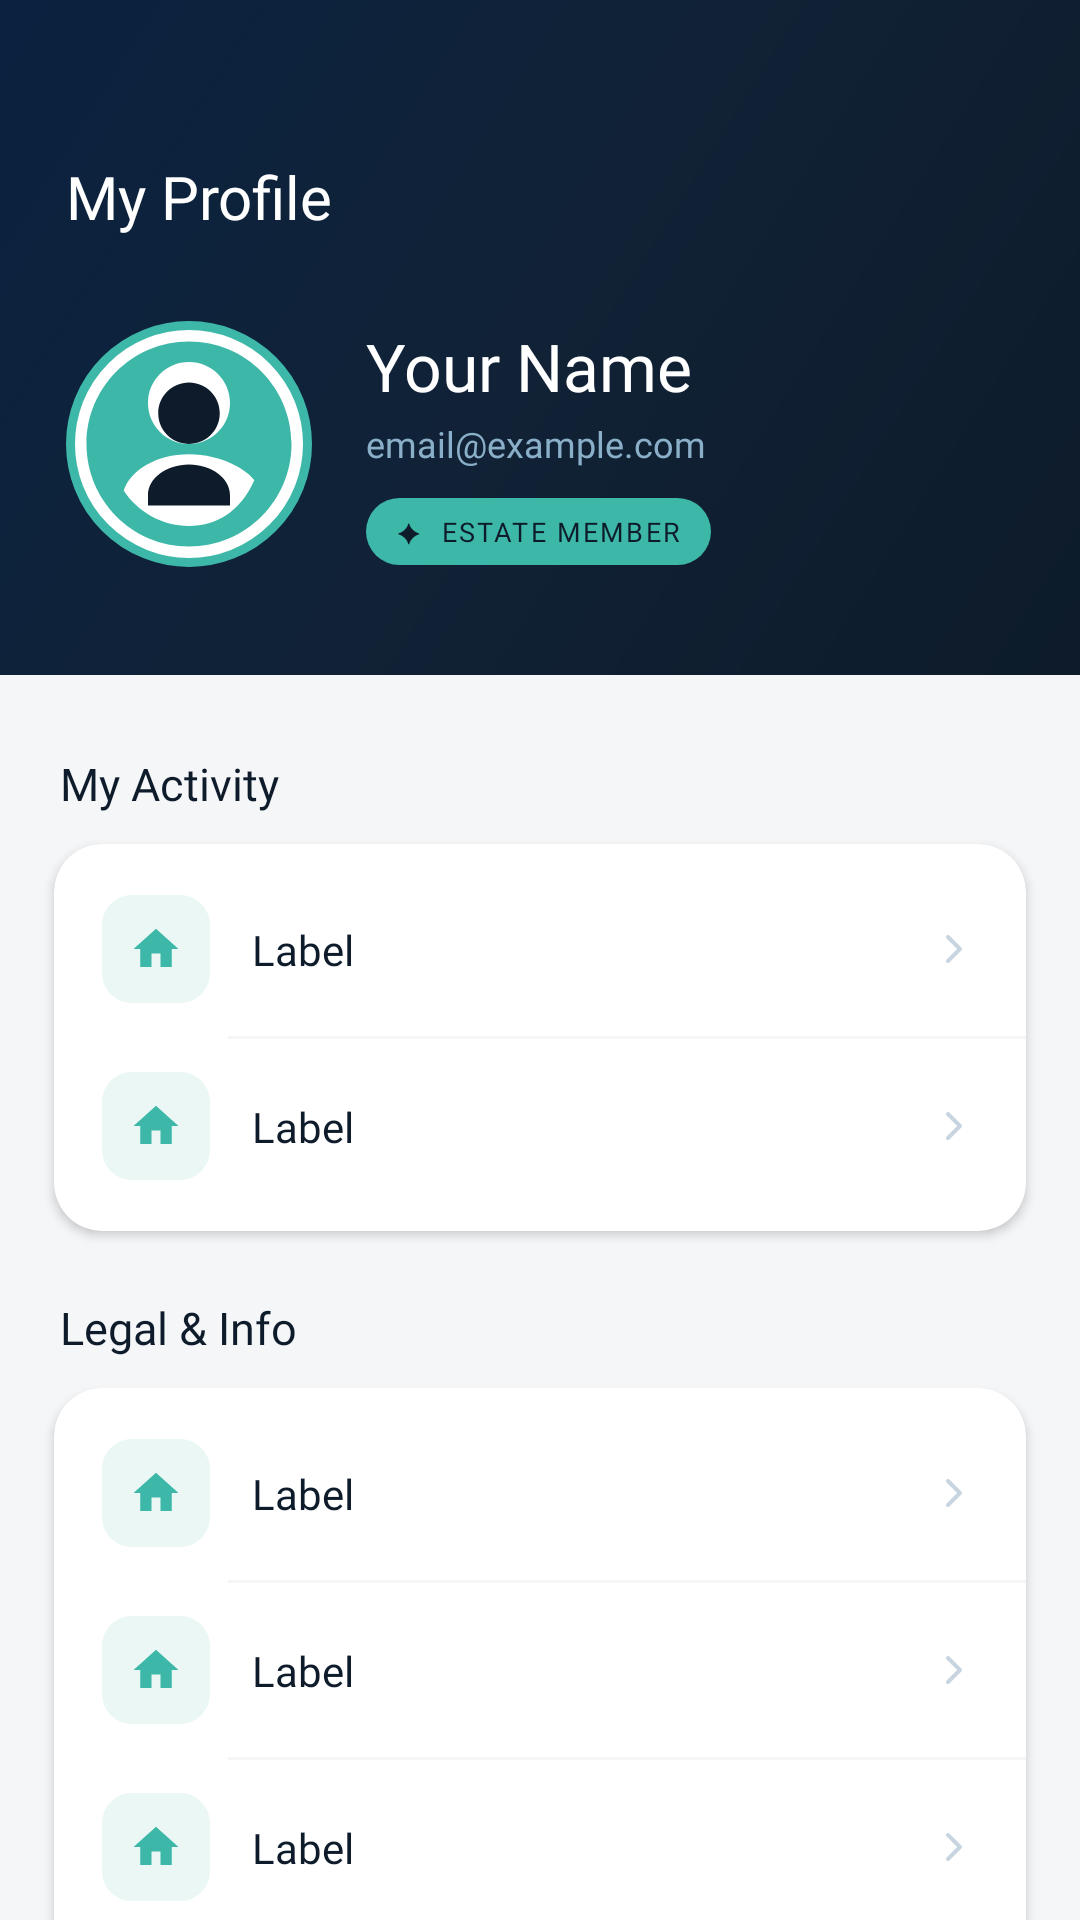

Android layout source for this screen:
<!-- AndroidManifest.xml: application theme Theme.AzureEstate -->
<!-- res/layout/fragment_profile.xml -->
<?xml version="1.0" encoding="utf-8"?>
<androidx.core.widget.NestedScrollView
    xmlns:android="http://schemas.android.com/apk/res/android"
    xmlns:app="http://schemas.android.com/apk/res-auto"
    android:layout_width="match_parent"
    android:layout_height="match_parent"
    android:background="#F5F6F8"
    android:overScrollMode="never"
    android:fillViewport="true">

    <LinearLayout
        android:layout_width="match_parent"
        android:layout_height="wrap_content"
        android:orientation="vertical"
        android:paddingBottom="180dp">

        
        
        
        <FrameLayout
            android:layout_width="match_parent"
            android:layout_height="wrap_content"
            android:background="@drawable/profile_hero_bg">

            <LinearLayout
                android:layout_width="match_parent"
                android:layout_height="wrap_content"
                android:orientation="vertical"
                android:paddingStart="22dp"
                android:paddingEnd="22dp"
                android:paddingTop="52dp"
                android:paddingBottom="36dp">

                
                <TextView
                    android:layout_width="wrap_content"
                    android:layout_height="wrap_content"
                    android:text="My Profile"
                    android:textColor="#FFFFFF"
                    android:textSize="20sp"
                    android:fontFamily="@font/playfair_display_bold"
                    android:layout_marginBottom="28dp"/>

                
                <LinearLayout
                    android:layout_width="match_parent"
                    android:layout_height="wrap_content"
                    android:orientation="horizontal"
                    android:gravity="center_vertical">

                    
                    <ImageView
                        android:id="@+id/ivProfileImage"
                        android:layout_width="82dp"
                        android:layout_height="82dp"
                        android:layout_marginEnd="18dp"
                        android:src="@drawable/ic_avatar_placeholder"
                        android:scaleType="centerCrop"
                        android:background="@drawable/profile_avatar_ring"/>

                    
                    <LinearLayout
                        android:layout_width="0dp"
                        android:layout_height="wrap_content"
                        android:layout_weight="1"
                        android:orientation="vertical">

                        <TextView
                            android:id="@+id/tvFullName"
                            android:layout_width="wrap_content"
                            android:layout_height="wrap_content"
                            android:text="Your Name"
                            android:textColor="#FFFFFF"
                            android:textSize="22sp"
                            android:fontFamily="@font/playfair_display_bold"
                            android:layout_marginBottom="3dp"/>

                        <TextView
                            android:id="@+id/tvEmail"
                            android:layout_width="wrap_content"
                            android:layout_height="wrap_content"
                            android:text="email@example.com"
                            android:textColor="#8AAFC8"
                            android:textSize="12sp"
                            android:fontFamily="@font/montserrat_regular"
                            android:layout_marginBottom="10dp"/>

                        
                        <TextView
                            android:layout_width="wrap_content"
                            android:layout_height="wrap_content"
                            android:text="✦  ESTATE MEMBER"
                            android:textColor="#0D1B2A"
                            android:textSize="9sp"
                            android:fontFamily="@font/montserrat_bold"
                            android:letterSpacing="0.08"
                            android:background="@drawable/membership_badge_bg"
                            android:paddingStart="10dp"
                            android:paddingEnd="10dp"
                            android:paddingTop="5dp"
                            android:paddingBottom="5dp"/>
                    </LinearLayout>
                </LinearLayout>

            </LinearLayout>
        </FrameLayout>

        
        
        
        <TextView
            android:layout_width="wrap_content"
            android:layout_height="wrap_content"
            android:text="My Activity"
            android:textColor="#0D1B2A"
            android:textSize="15sp"
            android:fontFamily="@font/montserrat_semibold"
            android:layout_marginStart="20dp"
            android:layout_marginTop="26dp"
            android:layout_marginBottom="10dp"/>

        <androidx.cardview.widget.CardView
            android:layout_width="match_parent"
            android:layout_height="wrap_content"
            android:layout_marginStart="18dp"
            android:layout_marginEnd="18dp"
            app:cardCornerRadius="16dp"
            app:cardElevation="2dp"
            app:cardBackgroundColor="#FFFFFF">

            <LinearLayout
                android:layout_width="match_parent"
                android:layout_height="wrap_content"
                android:orientation="vertical"
                android:paddingTop="6dp"
                android:paddingBottom="6dp">

                

                
                <include layout="@layout/item_profile_row"
                    android:id="@+id/rowWishlist"/>

                <View android:layout_width="match_parent" android:layout_height="1dp"
                    android:background="#F4F6F8" android:layout_marginStart="58dp"/>

                
                <include layout="@layout/item_profile_row"
                    android:id="@+id/rowMessages"/>

            </LinearLayout>
        </androidx.cardview.widget.CardView>

        
        
        
        <TextView
            android:layout_width="wrap_content"
            android:layout_height="wrap_content"
            android:text="Legal &amp; Info"
            android:textColor="#0D1B2A"
            android:textSize="15sp"
            android:fontFamily="@font/montserrat_semibold"
            android:layout_marginStart="20dp"
            android:layout_marginTop="22dp"
            android:layout_marginBottom="10dp"/>

        <androidx.cardview.widget.CardView
            android:layout_width="match_parent"
            android:layout_height="wrap_content"
            android:layout_marginStart="18dp"
            android:layout_marginEnd="18dp"
            app:cardCornerRadius="16dp"
            app:cardElevation="2dp"
            app:cardBackgroundColor="#FFFFFF">

            <LinearLayout
                android:layout_width="match_parent"
                android:layout_height="wrap_content"
                android:orientation="vertical"
                android:paddingTop="6dp"
                android:paddingBottom="6dp">

                <include layout="@layout/item_profile_row"
                    android:id="@+id/rowPrivacy"/>

                <View android:layout_width="match_parent" android:layout_height="1dp"
                    android:background="#F4F6F8" android:layout_marginStart="58dp"/>

                <include layout="@layout/item_profile_row"
                    android:id="@+id/rowTerms"/>

                <View android:layout_width="match_parent" android:layout_height="1dp"
                    android:background="#F4F6F8" android:layout_marginStart="58dp"/>

                <include layout="@layout/item_profile_row"
                    android:id="@+id/rowHelp"/>

                <View android:layout_width="match_parent" android:layout_height="1dp"
                    android:background="#F4F6F8" android:layout_marginStart="58dp"/>

                <include layout="@layout/item_profile_row"
                    android:id="@+id/rowAbout"/>

            </LinearLayout>
        </androidx.cardview.widget.CardView>

        
        
        
        <Button
            android:id="@+id/btnSignOut"
            android:layout_width="match_parent"
            android:layout_height="52dp"
            android:text="Sign Out"
            android:textAllCaps="false"
            android:textSize="14sp"
            android:textColor="#FFFFFF"
            android:fontFamily="@font/montserrat_semibold"
            android:background="@drawable/btn_signout"
            android:layout_marginStart="18dp"
            android:layout_marginEnd="18dp"
            android:layout_marginTop="24dp"/>

        
        <LinearLayout
            android:layout_width="match_parent"
            android:layout_height="wrap_content"
            android:orientation="vertical"
            android:gravity="center"
            android:layout_marginTop="18dp">

            <TextView
                android:layout_width="wrap_content"
                android:layout_height="wrap_content"
                android:text="Azure Estate"
                android:textColor="#AABBCC"
                android:textSize="11sp"
                android:fontFamily="@font/playfair_display_bold"
                android:letterSpacing="0.04"/>

            <TextView
                android:layout_width="wrap_content"
                android:layout_height="wrap_content"
                android:text="Version 1.0.0  ·  © 2025"
                android:textColor="#C8D4E0"
                android:textSize="10sp"
                android:fontFamily="@font/montserrat_regular"
                android:layout_marginTop="2dp"/>
        </LinearLayout>

    </LinearLayout>

</androidx.core.widget.NestedScrollView>
<!-- res/layout/item_profile_row.xml (included above) -->
<?xml version="1.0" encoding="utf-8"?>
<androidx.constraintlayout.widget.ConstraintLayout
    xmlns:android="http://schemas.android.com/apk/res/android"
    xmlns:app="http://schemas.android.com/apk/res-auto"
    android:layout_width="match_parent"
    android:layout_height="58dp"
    android:paddingStart="16dp"
    android:paddingEnd="16dp"
    android:background="?attr/selectableItemBackground">

    
    <FrameLayout
        android:id="@+id/iconContainer"
        android:layout_width="36dp"
        android:layout_height="36dp"
        android:background="@drawable/profile_icon_bg"
        app:layout_constraintStart_toStartOf="parent"
        app:layout_constraintTop_toTopOf="parent"
        app:layout_constraintBottom_toBottomOf="parent">

        <ImageView
            android:id="@+id/ivRowIcon"
            android:layout_width="18dp"
            android:layout_height="18dp"
            android:layout_gravity="center"
            android:src="@drawable/ic_house"
            android:tint="#3DB8A8"/>
    </FrameLayout>

    
    <TextView
        android:id="@+id/tvRowLabel"
        android:layout_width="0dp"
        android:layout_height="wrap_content"
        android:text="Label"
        android:textColor="#0D1B2A"
        android:textSize="14sp"
        android:fontFamily="@font/montserrat_medium"
        android:layout_marginStart="14dp"
        app:layout_constraintStart_toEndOf="@+id/iconContainer"
        app:layout_constraintEnd_toStartOf="@+id/tvRowBadge"
        app:layout_constraintTop_toTopOf="parent"
        app:layout_constraintBottom_toBottomOf="parent"/>

    
    <TextView
        android:id="@+id/tvRowBadge"
        android:layout_width="wrap_content"
        android:layout_height="wrap_content"
        android:text=""
        android:textColor="#FFFFFF"
        android:textSize="10sp"
        android:fontFamily="@font/montserrat_bold"
        android:background="@drawable/badge_teal_pill"
        android:paddingStart="7dp"
        android:paddingEnd="7dp"
        android:paddingTop="2dp"
        android:paddingBottom="2dp"
        android:visibility="gone"
        android:layout_marginEnd="10dp"
        app:layout_constraintEnd_toStartOf="@+id/ivChevron"
        app:layout_constraintTop_toTopOf="parent"
        app:layout_constraintBottom_toBottomOf="parent"/>

    
    <ImageView
        android:id="@+id/ivChevron"
        android:layout_width="16dp"
        android:layout_height="16dp"
        android:src="@drawable/ic_chevron_right"
        android:tint="#C8D4E0"
        app:layout_constraintEnd_toEndOf="parent"
        app:layout_constraintTop_toTopOf="parent"
        app:layout_constraintBottom_toBottomOf="parent"/>

</androidx.constraintlayout.widget.ConstraintLayout>
<!-- resources referenced by this layout -->
<resources>
  <!-- drawable btn_signout (drawable) -->
  <?xml version="1.0" encoding="utf-8"?>
  <selector xmlns:android="http://schemas.android.com/apk/res/android">
      <item android:state_pressed="true">
          <shape android:shape="rectangle">
              <corners android:radius="14dp"/>
              <solid android:color="#FFEBEE"/>
              <stroke android:width="1.5dp" android:color="#EF9A9A"/>
          </shape>
      </item>
      <item>
          <shape android:shape="rectangle">
              <corners android:radius="14dp"/>
              <solid android:color="#FFF5F5"/>
              <stroke android:width="1.5dp" android:color="#FFCDD2"/>
          </shape>
      </item>
  </selector>
  <!-- drawable ic_chevron_right (drawable) -->
  <?xml version="1.0" encoding="utf-8"?>
  <vector xmlns:android="http://schemas.android.com/apk/res/android"
      android:width="24dp"
      android:height="24dp"
      android:viewportWidth="24"
      android:viewportHeight="24">
      <path
          android:fillColor="@android:color/transparent"
          android:pathData="M9,18l6,-6-6,-6"
          android:strokeColor="#C8D4E0"
          android:strokeWidth="2"
          android:strokeLineCap="round"
          android:strokeLineJoin="round"/>
  </vector>
  <!-- drawable ic_house (drawable) -->
  <vector xmlns:android="http://schemas.android.com/apk/res/android"
      android:width="32dp"
      android:height="32dp"
      android:viewportWidth="24"
      android:viewportHeight="24">
      <path
          android:fillColor="#3DB8A8"
          android:pathData="M10,20v-6h4v6h5v-8h3L12,3 2,12h3v8z"/>
  </vector>
  <!-- drawable membership_badge_bg (drawable) -->
  <?xml version="1.0" encoding="utf-8"?>
  <shape xmlns:android="http://schemas.android.com/apk/res/android"
      android:shape="rectangle">
      <corners android:radius="20dp"/>
      <solid android:color="#3DB8A8"/>
  </shape>
  <!-- drawable profile_avatar_ring (drawable) -->
  <?xml version="1.0" encoding="utf-8"?>
  <shape xmlns:android="http://schemas.android.com/apk/res/android"
      android:shape="oval">
      <solid android:color="#FFFFFF"/>
      <stroke android:width="3dp" android:color="#3DB8A8"/>
  </shape>
  <!-- drawable profile_hero_bg (drawable) -->
  <?xml version="1.0" encoding="utf-8"?>
  <shape xmlns:android="http://schemas.android.com/apk/res/android"
      android:shape="rectangle">
      <gradient
          android:type="linear"
          android:angle="135"
          android:startColor="#0D1B2A"
          android:centerColor="#112236"
          android:endColor="#0A2240"/>
  </shape>
  <!-- drawable profile_icon_bg (drawable) -->
  <?xml version="1.0" encoding="utf-8"?>
  <shape xmlns:android="http://schemas.android.com/apk/res/android"
      android:shape="rectangle">
      <corners android:radius="10dp"/>
      <solid android:color="#EBF7F5"/>
  </shape>
  <style name="Theme.AzureEstate" parent="Theme.MaterialComponents.Light.NoActionBar">
          <item name="colorPrimary">@color/teal_primary</item>
          <item name="colorPrimaryDark">@color/navy_dark</item>
          <item name="colorAccent">@color/teal_light</item>
          <item name="android:windowBackground">@color/bg_page</item>
          <item name="android:statusBarColor">@color/navy_medium</item>
      </style>
  <color name="teal_primary">#3DB8A8</color>
  <color name="navy_dark">#0D1B2A</color>
  <color name="teal_light">#4DC9B8</color>
  <color name="bg_page">#F0F2F5</color>
  <color name="navy_medium">#0A1929</color>
</resources>
